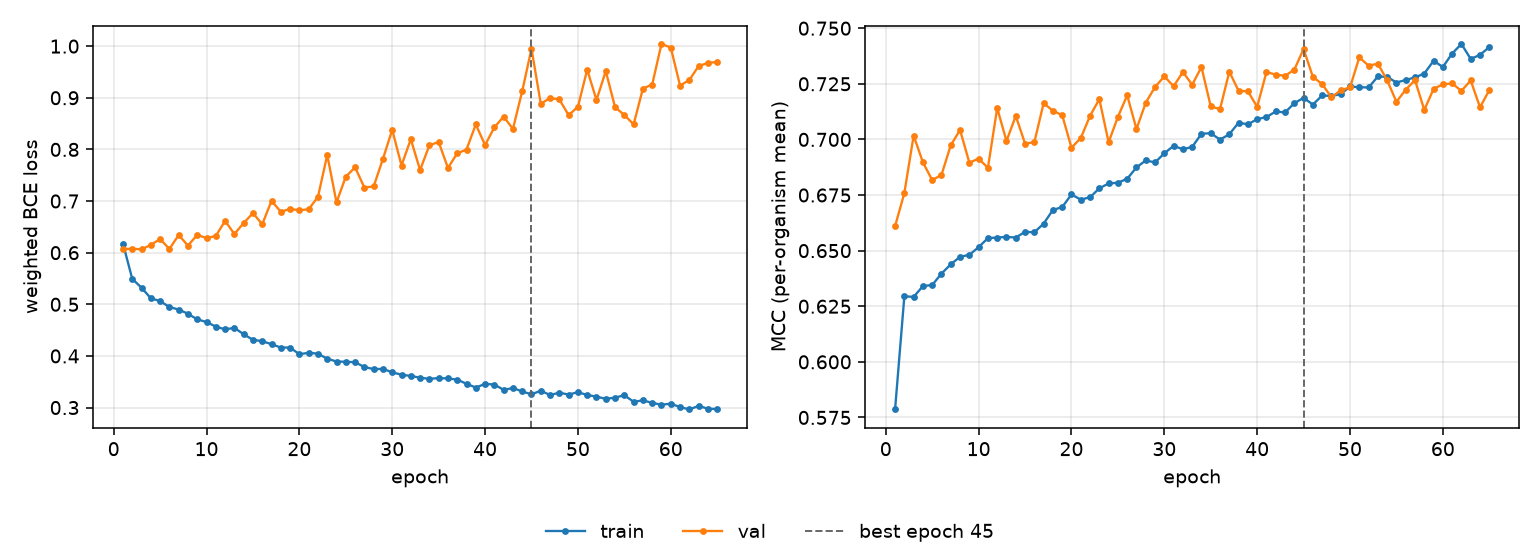

Values plotted in this chart, from the file beside it:
epoch, tr_loss, vl_loss, tr_mcc, vl_mcc, is_best
1, 0.6175, 0.607, 0.5786, 0.6609, False
2, 0.5492, 0.6077, 0.6295, 0.6759, False
3, 0.5321, 0.6065, 0.6292, 0.7017, False
4, 0.5117, 0.6151, 0.6341, 0.6897, False
5, 0.5062, 0.6264, 0.6346, 0.6817, False
6, 0.4948, 0.6072, 0.6397, 0.6841, False
7, 0.4898, 0.6342, 0.6438, 0.6974, False
8, 0.4817, 0.6136, 0.6472, 0.7042, False
9, 0.4708, 0.6345, 0.6481, 0.6896, False
10, 0.4657, 0.628, 0.6516, 0.6913, False
11, 0.4568, 0.6324, 0.6556, 0.6872, False
12, 0.4515, 0.6615, 0.6559, 0.7141, False
13, 0.4544, 0.6361, 0.6562, 0.6993, False
14, 0.442, 0.6573, 0.6559, 0.7106, False
15, 0.4312, 0.6767, 0.6584, 0.6981, False
16, 0.4285, 0.6551, 0.6583, 0.6987, False
17, 0.4227, 0.7003, 0.6621, 0.7163, False
18, 0.4162, 0.6793, 0.6683, 0.7129, False
19, 0.4162, 0.6847, 0.6696, 0.7109, False
20, 0.4033, 0.6822, 0.6753, 0.6963, False
21, 0.4061, 0.684, 0.6729, 0.7006, False
22, 0.4045, 0.708, 0.674, 0.7106, False
23, 0.3946, 0.7892, 0.678, 0.7181, False
24, 0.3892, 0.6973, 0.6802, 0.6987, False
25, 0.3887, 0.7473, 0.6805, 0.7101, False
26, 0.3878, 0.7653, 0.6823, 0.7198, False
27, 0.3785, 0.7262, 0.6874, 0.7047, False
28, 0.3746, 0.7282, 0.6906, 0.7165, False
29, 0.3748, 0.7817, 0.6896, 0.7236, False
30, 0.3683, 0.8378, 0.6938, 0.7283, False
31, 0.3636, 0.7688, 0.6971, 0.7239, False
32, 0.3613, 0.8198, 0.6956, 0.7303, False
33, 0.3578, 0.7599, 0.6966, 0.7246, False
34, 0.3556, 0.8078, 0.7025, 0.7325, False
35, 0.3571, 0.8144, 0.7028, 0.7148, False
36, 0.3564, 0.7641, 0.6999, 0.7137, False
37, 0.3541, 0.7924, 0.7023, 0.7304, False
38, 0.346, 0.7996, 0.7076, 0.7218, False
39, 0.3388, 0.8484, 0.7068, 0.7216, False
40, 0.3458, 0.8085, 0.7091, 0.7147, False
41, 0.3446, 0.8426, 0.7101, 0.7303, False
42, 0.3343, 0.8635, 0.7126, 0.7291, False
43, 0.3378, 0.8396, 0.7121, 0.7286, False
44, 0.3312, 0.9127, 0.7163, 0.7313, False
45, 0.3256, 0.9952, 0.7187, 0.7407, True
46, 0.3327, 0.8884, 0.7157, 0.7281, False
47, 0.3242, 0.8996, 0.7197, 0.7249, False
48, 0.3288, 0.8968, 0.7196, 0.7189, False
49, 0.3251, 0.8663, 0.7203, 0.7221, False
50, 0.3299, 0.8825, 0.7238, 0.7234, False
51, 0.3243, 0.9546, 0.7235, 0.7369, False
52, 0.3212, 0.8955, 0.7233, 0.7331, False
53, 0.3168, 0.9516, 0.7283, 0.7341, False
54, 0.3193, 0.8818, 0.7281, 0.7266, False
55, 0.3238, 0.8666, 0.7256, 0.7169, False
56, 0.3113, 0.8485, 0.7267, 0.7224, False
57, 0.3139, 0.9178, 0.7279, 0.7266, False
58, 0.3091, 0.9257, 0.7296, 0.7133, False
59, 0.3056, 1.004, 0.7353, 0.7227, False
60, 0.3075, 0.9973, 0.7326, 0.7248, False
... 5 more rows
